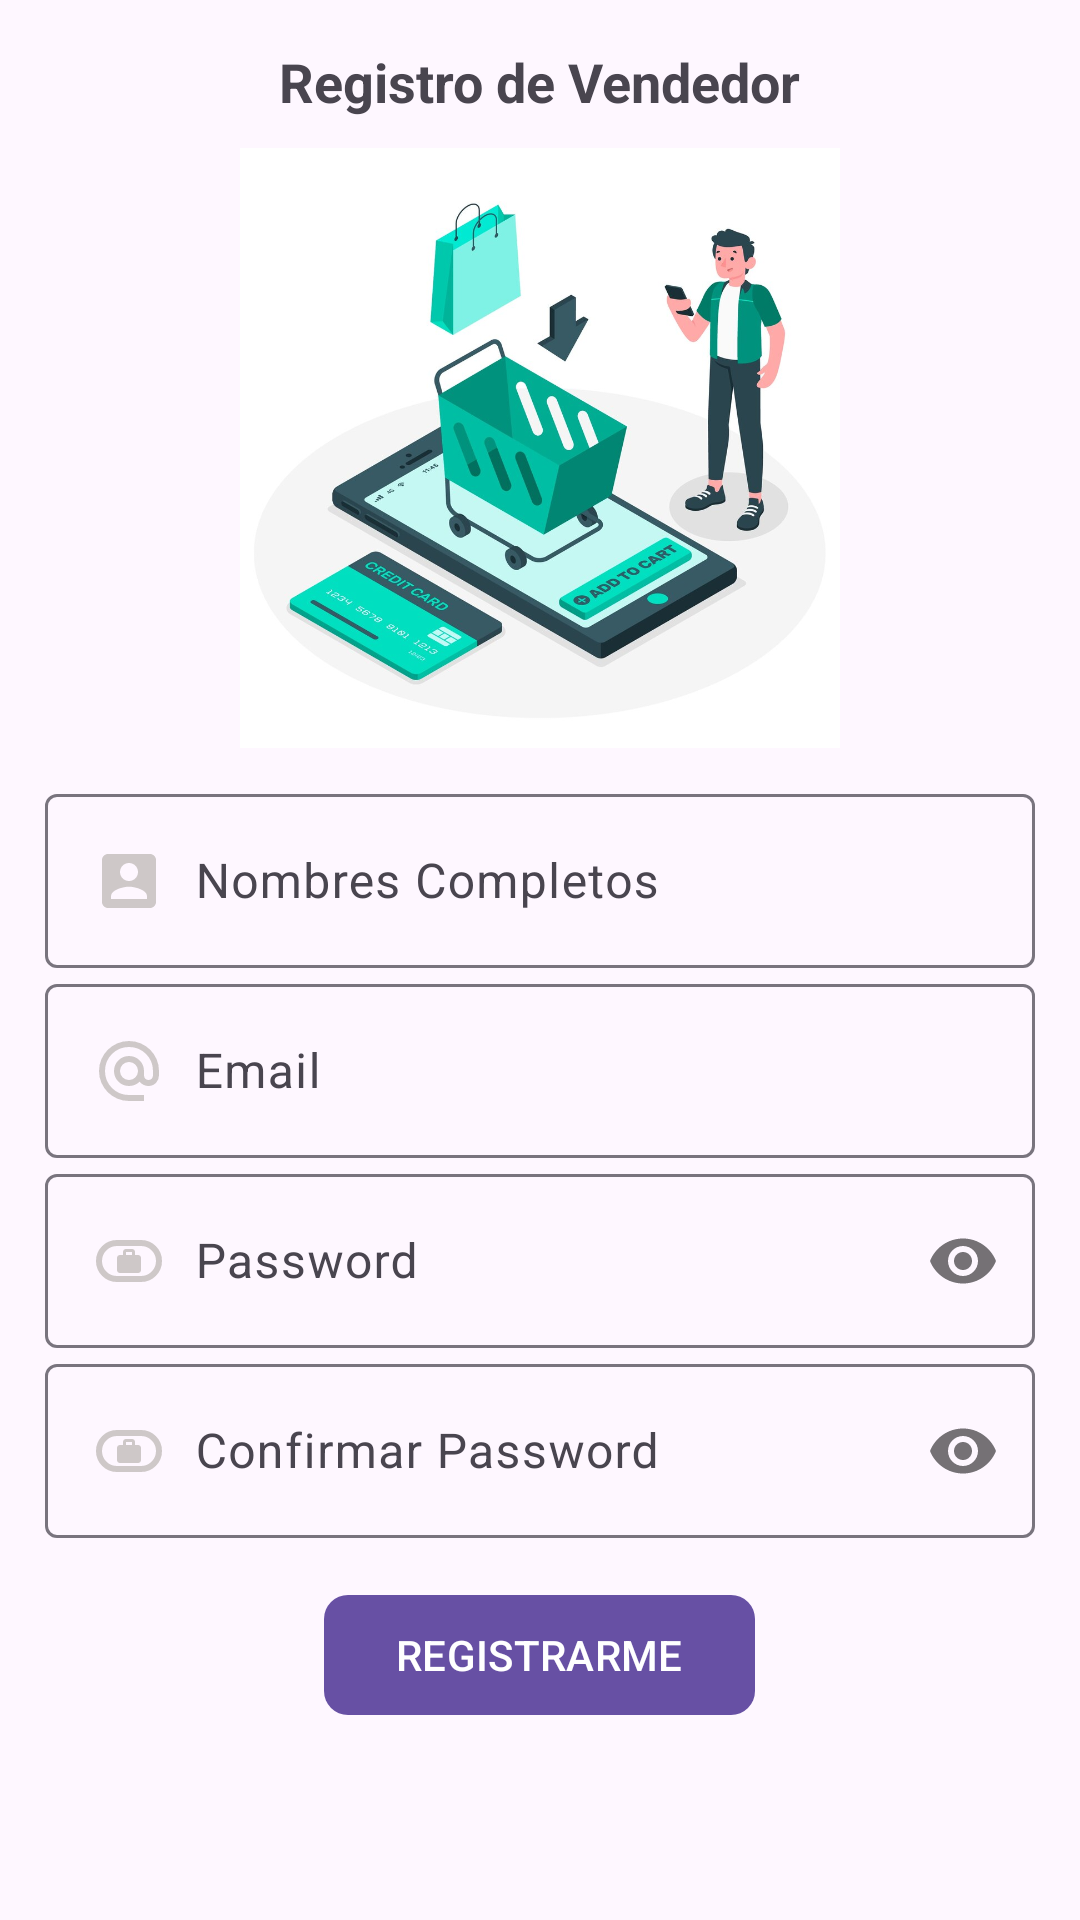

Write the Android layout XML for this screen, with the resource values it uses.
<!-- AndroidManifest.xml: application theme Theme.TiendaVirtualApp -->
<!-- res/layout/activity_registro_vendedor.xml -->
<?xml version="1.0" encoding="utf-8"?>
<ScrollView
    xmlns:android="http://schemas.android.com/apk/res/android"
    xmlns:app="http://schemas.android.com/apk/res-auto"
    xmlns:tools="http://schemas.android.com/tools"
    android:id="@+id/main"
    android:layout_width="match_parent"
    android:layout_height="match_parent"
    tools:context=".Vendedor.RegistroVendedorActivity">

    <androidx.appcompat.widget.LinearLayoutCompat
        android:layout_width="match_parent"
        android:layout_height="wrap_content"
        android:orientation="vertical"
        android:padding="15dp">

    <TextView
        android:text="@string/txtRegistroV"
        android:textSize="18sp"
        android:textStyle="bold"
        android:layout_gravity="center"
        android:layout_width="wrap_content"
        android:layout_height="wrap_content"/>

    <androidx.appcompat.widget.AppCompatImageView
        android:layout_gravity="center"
        android:layout_marginTop="10dp"
        android:layout_marginBottom="10dp"
        android:src="@drawable/registro_vendedor"
        android:layout_width="200dp"
        android:layout_height="200dp"/>


    
    <com.google.android.material.textfield.TextInputLayout
        android:layout_width="match_parent"
        android:layout_height="wrap_content">

        <EditText
            android:id="@+id/etNombresV"
            android:hint="@string/etNombresV"
            android:inputType="textPersonName|textCapWords"
            android:drawableStart="@drawable/ico_nombres"
            android:drawablePadding="10dp"
            android:layout_width="match_parent"
            android:layout_height="wrap_content"/>

    </com.google.android.material.textfield.TextInputLayout>
    
    <com.google.android.material.textfield.TextInputLayout
            android:layout_width="match_parent"
            android:layout_height="wrap_content">

            <EditText
                android:id="@+id/etEmailV"
                android:hint="@string/etEmailV"
                android:inputType="textEmailAddress"
                android:drawableStart="@drawable/ico_email"
                android:drawablePadding="10dp"
                android:layout_width="match_parent"
                android:layout_height="wrap_content"/>
    </com.google.android.material.textfield.TextInputLayout>
    
    <com.google.android.material.textfield.TextInputLayout
            android:layout_width="match_parent"
            android:layout_height="wrap_content"
            app:passwordToggleEnabled="true">

            <EditText
                android:id="@+id/etPasswordV"
                android:hint="@string/etPasswordV"
                android:inputType="textPassword"
                android:drawableStart="@drawable/ico_password"
                android:drawablePadding="10dp"
                android:layout_width="match_parent"
                android:layout_height="wrap_content"/>
    </com.google.android.material.textfield.TextInputLayout>
    
    <com.google.android.material.textfield.TextInputLayout
            android:layout_width="match_parent"
            android:layout_height="wrap_content"
            app:passwordToggleEnabled="true">

            <EditText
                android:id="@+id/etCPasswordV"
                android:hint="@string/etCPasswordV"
                android:inputType="textPassword"
                android:drawableStart="@drawable/ico_password"
                android:drawablePadding="10dp"
                android:layout_width="match_parent"
                android:layout_height="wrap_content"/>
        </com.google.android.material.textfield.TextInputLayout>
        
    <com.google.android.material.button.MaterialButton
        android:id="@+id/btnRegistrarV"
        android:text="@string/btnRegistrarV"
        app:cornerRadius="8dp"
        android:textAllCaps="true"
        android:layout_marginTop="15dp"
        android:layout_gravity="center"
        android:layout_width="wrap_content"
        android:layout_height="wrap_content" />


    </androidx.appcompat.widget.LinearLayoutCompat>

</ScrollView>
<!-- resources referenced by this layout -->
<resources>
  <!-- drawable ico_email (drawable) -->
  <vector xmlns:android="http://schemas.android.com/apk/res/android" android:height="24dp" android:tint="#CEC8C8" android:viewportHeight="960" android:viewportWidth="960" android:width="24dp">
        
      <path android:fillColor="@android:color/white" android:pathData="M480,880Q397,880 324,848.5Q251,817 197,763Q143,709 111.5,636Q80,563 80,480Q80,397 111.5,324Q143,251 197,197Q251,143 324,111.5Q397,80 480,80Q563,80 636,111.5Q709,143 763,197Q817,251 848.5,324Q880,397 880,480L880,538Q880,597 839.5,638.5Q799,680 740,680Q705,680 674,665Q643,650 622,622Q593,651 556.5,665.5Q520,680 480,680Q397,680 338.5,621.5Q280,563 280,480Q280,397 338.5,338.5Q397,280 480,280Q563,280 621.5,338.5Q680,397 680,480L680,538Q680,564 697,582Q714,600 740,600Q766,600 783,582Q800,564 800,538L800,480Q800,346 707,253Q614,160 480,160Q346,160 253,253Q160,346 160,480Q160,614 253,707Q346,800 480,800L680,800L680,880L480,880ZM480,600Q530,600 565,565Q600,530 600,480Q600,430 565,395Q530,360 480,360Q430,360 395,395Q360,430 360,480Q360,530 395,565Q430,600 480,600Z"/>
      
  </vector>
  <!-- drawable ico_nombres (drawable) -->
  <vector xmlns:android="http://schemas.android.com/apk/res/android" android:height="24dp" android:tint="#CEC8C8" android:viewportHeight="24" android:viewportWidth="24" android:width="24dp">
        
      <path android:fillColor="@android:color/white" android:pathData="M3,5v14c0,1.1 0.89,2 2,2h14c1.1,0 2,-0.9 2,-2L21,5c0,-1.1 -0.9,-2 -2,-2L5,3c-1.11,0 -2,0.9 -2,2zM15,9c0,1.66 -1.34,3 -3,3s-3,-1.34 -3,-3 1.34,-3 3,-3 3,1.34 3,3zM6,17c0,-2 4,-3.1 6,-3.1s6,1.1 6,3.1v1L6,18v-1z"/>
      
  </vector>
  <!-- drawable ico_password (drawable) -->
  <vector xmlns:android="http://schemas.android.com/apk/res/android" android:height="24dp" android:tint="#CEC8C8" android:viewportHeight="960" android:viewportWidth="960" android:width="24dp">
        
      <path android:fillColor="@android:color/white" android:pathData="M360,640L600,640Q617,640 628.5,628.5Q640,617 640,600L640,440Q640,423 628.5,411.5Q617,400 600,400L560,400L560,360Q560,343 548.5,331.5Q537,320 520,320L440,320Q423,320 411.5,331.5Q400,343 400,360L400,400L360,400Q343,400 331.5,411.5Q320,423 320,440L320,600Q320,617 331.5,628.5Q343,640 360,640ZM440,400L440,360L520,360L520,400L440,400ZM320,760Q203,760 121.5,678.5Q40,597 40,480Q40,363 121.5,281.5Q203,200 320,200L640,200Q757,200 838.5,281.5Q920,363 920,480Q920,597 838.5,678.5Q757,760 640,760L320,760ZM320,680L640,680Q723,680 781.5,621.5Q840,563 840,480Q840,397 781.5,338.5Q723,280 640,280L320,280Q237,280 178.5,338.5Q120,397 120,480Q120,563 178.5,621.5Q237,680 320,680ZM480,480Q480,480 480,480Q480,480 480,480Q480,480 480,480Q480,480 480,480L480,480Q480,480 480,480Q480,480 480,480Q480,480 480,480Q480,480 480,480Z"/>
      
  </vector>
  <!-- drawable registro_vendedor: jpg bitmap (drawable, 85237 bytes) -->
  <string name="btnRegistrarV">Registrarme</string>
  <string name="etCPasswordV">Confirmar Password</string>
  <string name="etEmailV">Email</string>
  <string name="etNombresV">Nombres Completos</string>
  <string name="etPasswordV">Password</string>
  <string name="txtRegistroV">Registro de Vendedor</string>
  <style name="Theme.TiendaVirtualApp" parent="Base.Theme.TiendaVirtualApp" />
  <style name="Base.Theme.TiendaVirtualApp" parent="Theme.Material3.DayNight.NoActionBar">
          
          
      </style>
</resources>
